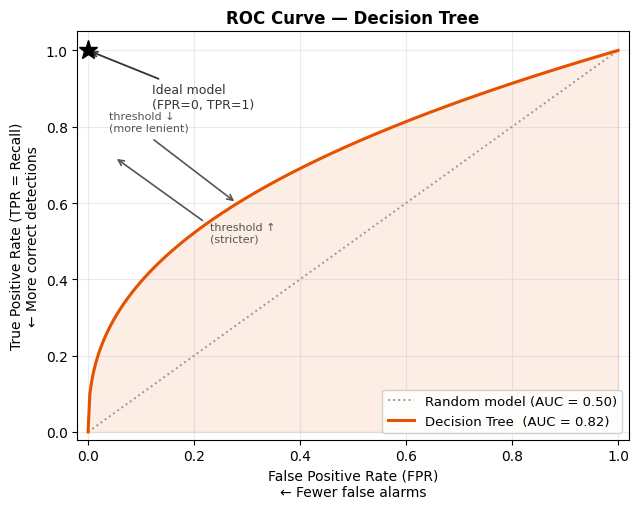

Recreate this plot in Python. (Note: this script raises an exception after producing the figure.)
"""Generates roc_curve_en.png — ROC curve illustration with multiple models."""
import numpy as np
import matplotlib
matplotlib.rcParams['font.family'] = 'DejaVu Sans'
import matplotlib.pyplot as plt
from matplotlib.patches import FancyArrowPatch

np.random.seed(42)

def make_roc(auc_target, n=300):
    """Synthetic ROC curve that integrates to approximately auc_target."""
    t = np.linspace(0, 1, n)
    # parametric curve: FPR = t, TPR shaped by power
    power = np.log(0.5) / np.log(1 - auc_target + 1e-9) if auc_target != 1 else 0.01
    fpr = t
    tpr = t ** max(power, 0.05)
    tpr = np.clip(tpr, 0, 1)
    return fpr, tpr

fig, ax = plt.subplots(figsize=(6.5, 5.2))
fig.patch.set_facecolor('white')

# Random classifier diagonal
ax.plot([0, 1], [0, 1], color='#999999', lw=1.4, linestyle=':', label='Random model (AUC = 0.50)')

# Decision Tree only
fpr_dt, tpr_dt = make_roc(0.82)
ax.plot(fpr_dt, tpr_dt, color='#E65100', lw=2.2, linestyle='-', label='Decision Tree  (AUC = 0.82)')
ax.fill_between(fpr_dt, tpr_dt, alpha=0.10, color='#E65100')

# Ideal point annotation
ax.plot(0, 1, 'k*', markersize=14, zorder=5)
ax.annotate('Ideal model\n(FPR=0, TPR=1)',
            xy=(0, 1), xytext=(0.12, 0.85),
            arrowprops=dict(arrowstyle='->', color='#333', lw=1.3),
            fontsize=9, color='#333')

ax.set_xlabel('False Positive Rate (FPR)\n← Fewer false alarms', fontsize=10)
ax.set_ylabel('True Positive Rate (TPR = Recall)\n← More correct detections', fontsize=10)
ax.set_title('ROC Curve — Decision Tree', fontsize=12, fontweight='bold')
ax.legend(loc='lower right', fontsize=9.5, framealpha=0.9)
ax.set_xlim(-0.02, 1.02)
ax.set_ylim(-0.02, 1.05)
ax.grid(alpha=0.25)

# Threshold direction arrows
ax.annotate('', xy=(0.05, 0.72), xytext=(0.22, 0.55),
            arrowprops=dict(arrowstyle='->', color='#555', lw=1.2))
ax.text(0.23, 0.50, 'threshold ↑\n(stricter)', fontsize=8, color='#555')
ax.annotate('', xy=(0.28, 0.60), xytext=(0.12, 0.77),
            arrowprops=dict(arrowstyle='->', color='#555', lw=1.2))
ax.text(0.04, 0.79, 'threshold ↓\n(more lenient)', fontsize=8, color='#555')

plt.tight_layout()
out = '/home/rg/Teaching/uniwa/dss-data-analytics/img/lec6/roc_curve_en.png'
plt.savefig(out, dpi=150, bbox_inches='tight', facecolor='white')
print(f'Saved → {out}')
